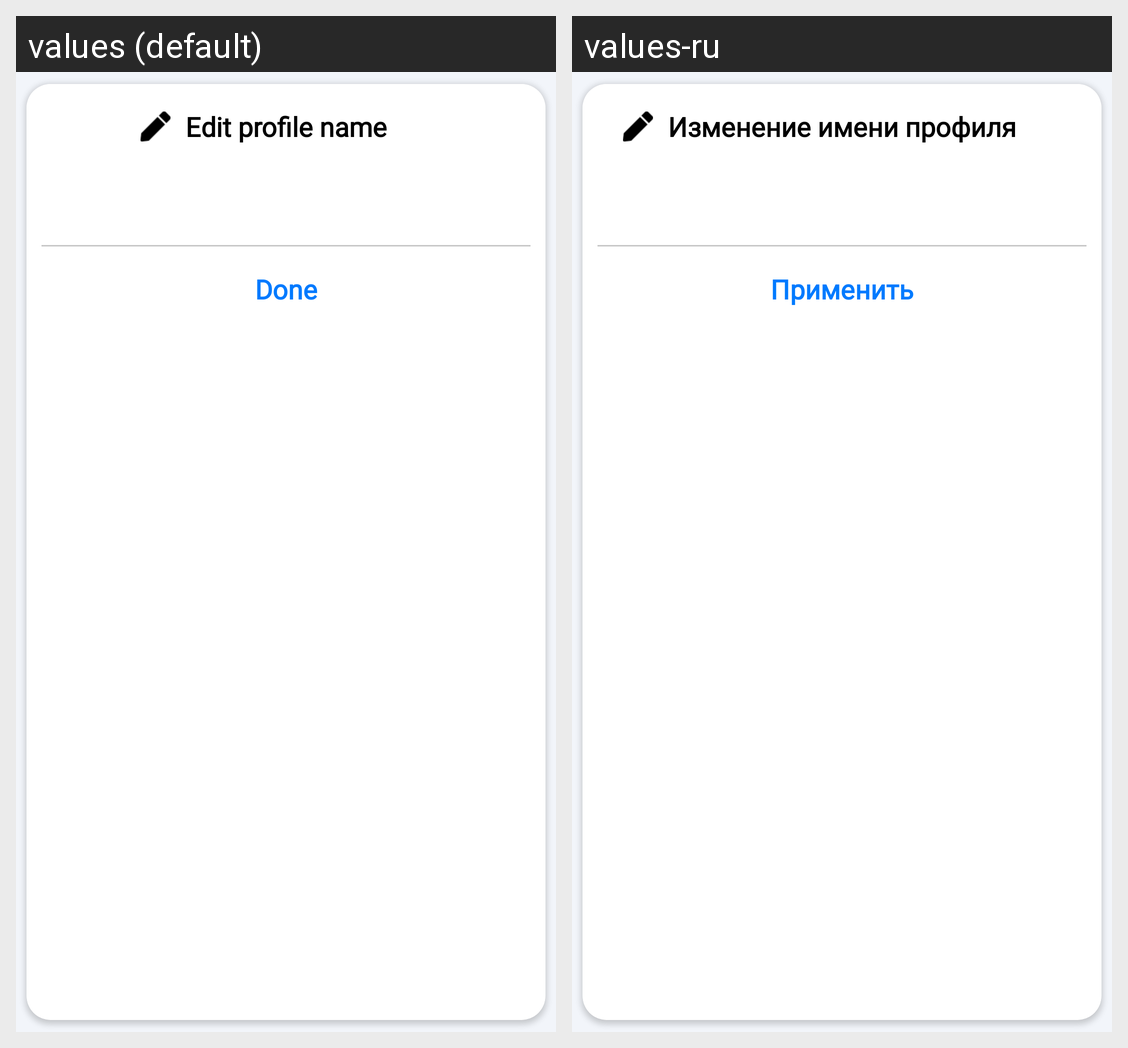

The same Android screen rendered under two of its app's locales, left to right. List the strings drawn on it with the default value and each locale's translation.
Android screen res/layout/dialog_rename_profile_basal.xml rendered under 2 locales, left to right: values (default), values-ru. Device: Nexus 5 (rendered at 1080×1920; each locale shown at half size, 540×960, under a caption strip naming it); theme Theme.Navigation.
Strings drawn on this screen, with the default value and each locale's value (text and hints the layout hard-codes, and strings that could not be matched under every locale, appear in the picture but are not listed):

edit_profile_name
  values: Edit profile name
  values-ru: Изменение имени профиля

done
  values: Done
  values-ru: Применить
